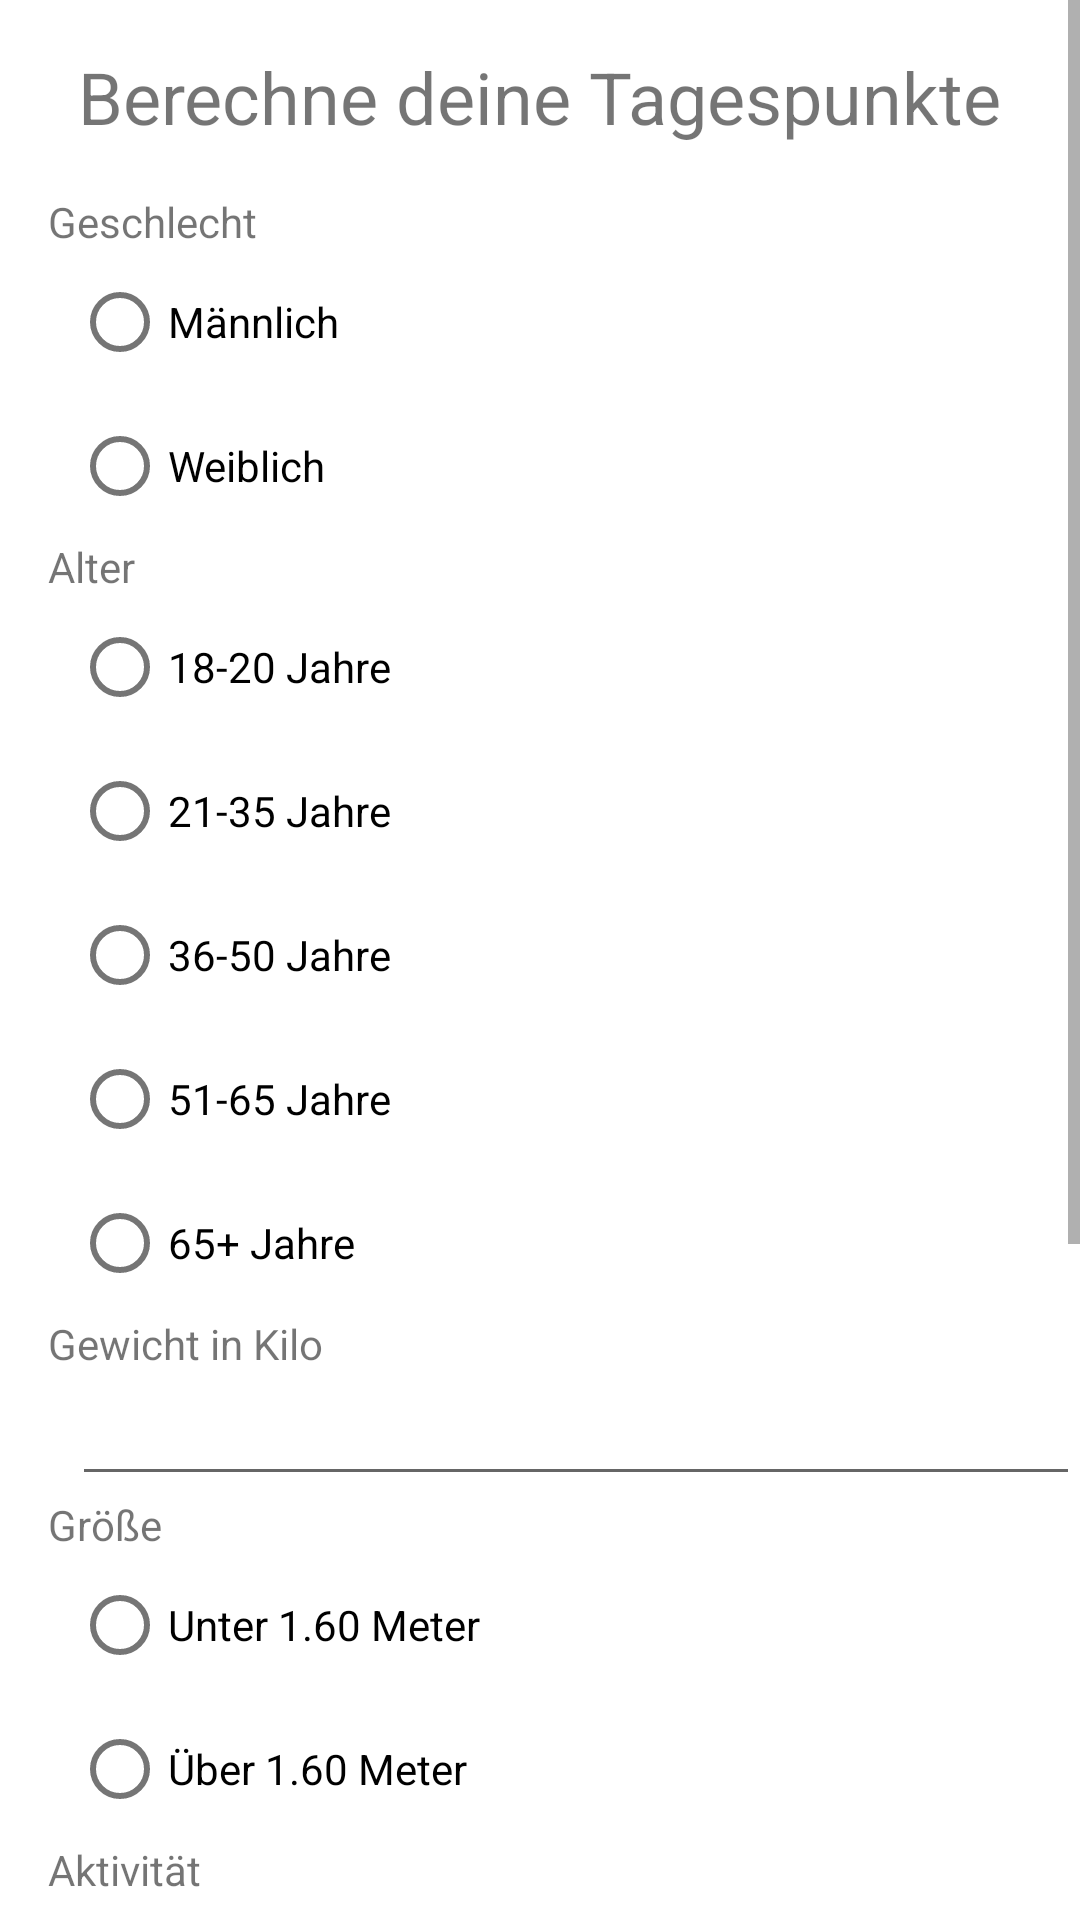

Here is an Android app screen rendered from its layout file. Give the layout XML and the strings, colors and styles it references.
<!-- AndroidManifest.xml: application theme Theme.Punktie3 -->
<!-- res/layout/activity_point_calc.xml -->
<?xml version="1.0" encoding="utf-8"?>
<androidx.constraintlayout.widget.ConstraintLayout xmlns:android="http://schemas.android.com/apk/res/android"
    xmlns:app="http://schemas.android.com/apk/res-auto"
    xmlns:tools="http://schemas.android.com/tools"
    android:layout_width="match_parent"
    android:layout_height="match_parent"
    tools:context=".PointCalcActivity">

    <ScrollView
        android:layout_width="match_parent"
        android:layout_height="match_parent">

        <LinearLayout
            android:layout_width="match_parent"
            android:layout_height="wrap_content"
            android:orientation="vertical" >

            <TextView
                android:id="@+id/textViewPunkteberechnungTitle"
                android:layout_width="wrap_content"
                android:layout_height="wrap_content"
                android:layout_gravity="center_horizontal"
                android:layout_marginTop="16dp"
                android:text="@string/punkte_berechnung_title"
                android:textSize="24sp" />

            <TextView
                android:id="@+id/textViewPunkteBerechnenGeschlecht"
                android:layout_width="match_parent"
                android:layout_height="wrap_content"
                android:layout_marginStart="16dp"
                android:layout_marginTop="16dp"
                android:text="@string/geschlecht" />

            <RadioGroup
                android:layout_width="match_parent"
                android:layout_height="wrap_content"
                android:layout_marginStart="24dp">

                <RadioButton
                    android:id="@+id/radioButtonMaennlich"
                    android:layout_width="match_parent"
                    android:layout_height="wrap_content"
                    android:text="@string/maennlich" />

                <RadioButton
                    android:id="@+id/radioButtonWeiblich"
                    android:layout_width="match_parent"
                    android:layout_height="wrap_content"
                    android:text="@string/weiblich" />

            </RadioGroup>

            <TextView
                android:id="@+id/textViewAlter"
                android:layout_width="match_parent"
                android:layout_height="wrap_content"
                android:layout_marginStart="16dp"
                android:text="@string/alter" />

            <RadioGroup
                android:layout_width="match_parent"
                android:layout_height="wrap_content"
                android:layout_marginStart="24dp">

                <RadioButton
                    android:id="@+id/radioButtonAge18"
                    android:layout_width="match_parent"
                    android:layout_height="wrap_content"
                    android:text="@string/age18" />

                <RadioButton
                    android:id="@+id/radioButtonAge21"
                    android:layout_width="match_parent"
                    android:layout_height="wrap_content"
                    android:text="@string/age21" />

                <RadioButton
                    android:id="@+id/radioButtonAge36"
                    android:layout_width="match_parent"
                    android:layout_height="wrap_content"
                    android:text="@string/Age36" />

                <RadioButton
                    android:id="@+id/radioButtonAge51"
                    android:layout_width="match_parent"
                    android:layout_height="wrap_content"
                    android:text="@string/Age51" />

                <RadioButton
                    android:id="@+id/radioButtonAge65"
                    android:layout_width="match_parent"
                    android:layout_height="wrap_content"
                    android:text="@string/Age65" />

            </RadioGroup>

            <TextView
                android:id="@+id/textViewGewicht"
                android:layout_width="match_parent"
                android:layout_height="wrap_content"
                android:layout_marginStart="16dp"
                android:text="@string/gewicht" />

            <EditText
                android:id="@+id/editTextGewichtsangabe"
                android:layout_width="match_parent"
                android:layout_height="wrap_content"
                android:layout_marginStart="24dp"
                android:ems="10"
                android:inputType="numberSigned" />

            <TextView
                android:id="@+id/textViewGroesse"
                android:layout_width="match_parent"
                android:layout_height="wrap_content"
                android:layout_marginStart="16dp"
                android:text="@string/groesse" />

            <RadioGroup
                android:layout_width="match_parent"
                android:layout_height="wrap_content"
                android:layout_marginStart="24dp">

                <RadioButton
                    android:id="@+id/radioButtonGroesseUnter160"
                    android:layout_width="match_parent"
                    android:layout_height="wrap_content"
                    android:text="@string/unter160" />

                <RadioButton
                    android:id="@+id/radioButtonGroesseUeber160"
                    android:layout_width="match_parent"
                    android:layout_height="wrap_content"
                    android:text="@string/ueber160" />

            </RadioGroup>

            <TextView
                android:id="@+id/textViewAktivitaet"
                android:layout_width="match_parent"
                android:layout_height="wrap_content"
                android:layout_marginStart="16dp"
                android:text="@string/aktivitaet" />

            <RadioGroup
                android:layout_width="match_parent"
                android:layout_height="wrap_content"
                android:layout_marginStart="24dp">

                <RadioButton
                    android:id="@+id/radioButtonMeistSitzend"
                    android:layout_width="match_parent"
                    android:layout_height="wrap_content"
                    android:text="@string/meist_sitzend" />

                <RadioButton
                    android:id="@+id/radioButtonSeltenSitzend"
                    android:layout_width="match_parent"
                    android:layout_height="wrap_content"
                    android:text="@string/selten_sitzend" />

                <RadioButton
                    android:id="@+id/radioButtonImmerLaufend"
                    android:layout_width="match_parent"
                    android:layout_height="wrap_content"
                    android:text="@string/immer_laufend" />

                <RadioButton
                    android:id="@+id/radioButtonSchwerstarbeit"
                    android:layout_width="match_parent"
                    android:layout_height="wrap_content"
                    android:text="@string/schwerstarbeit" />

            </RadioGroup>

            <TextView
                android:id="@+id/textViewAbnehmen"
                android:layout_width="match_parent"
                android:layout_height="wrap_content"
                android:layout_marginStart="16dp"
                android:text="@string/abnehmen" />

            <RadioGroup
                android:layout_width="match_parent"
                android:layout_height="wrap_content"
                android:layout_marginStart="24dp">

                <RadioButton
                    android:id="@+id/radioButtonAbnehmen"
                    android:layout_width="match_parent"
                    android:layout_height="wrap_content"
                    android:text="@string/abnehmen" />

                <RadioButton
                    android:id="@+id/radioButtonGewichtHalten"
                    android:layout_width="match_parent"
                    android:layout_height="wrap_content"
                    android:text="@string/gewicht_halten" />

            </RadioGroup>

            <Button
                android:id="@+id/buttonAngabenBestaetigen"
                android:layout_width="match_parent"
                android:layout_height="wrap_content"
                android:text="@string/speichern" />
        </LinearLayout>
    </ScrollView>

</androidx.constraintlayout.widget.ConstraintLayout>
<!-- resources referenced by this layout -->
<resources>
  <string name="Age36">36-50 Jahre</string>
  <string name="Age51">51-65 Jahre</string>
  <string name="Age65">65+ Jahre</string>
  <string name="abnehmen">Abnehmen</string>
  <string name="age18">18-20 Jahre</string>
  <string name="age21">21-35 Jahre</string>
  <string name="aktivitaet">Aktivität</string>
  <string name="alter">Alter</string>
  <string name="geschlecht">Geschlecht</string>
  <string name="gewicht">Gewicht in Kilo</string>
  <string name="gewicht_halten">Gewicht halten</string>
  <string name="groesse">Größe</string>
  <string name="immer_laufend">Immer laufend</string>
  <string name="maennlich">Männlich</string>
  <string name="meist_sitzend">Meist sitzend</string>
  <string name="punkte_berechnung_title">Berechne deine Tagespunkte</string>
  <string name="schwerstarbeit">Schwerstarbeit</string>
  <string name="selten_sitzend">Selten sitzend</string>
  <string name="speichern">Speichern</string>
  <string name="ueber160">Über 1.60 Meter</string>
  <string name="unter160">Unter 1.60 Meter</string>
  <string name="weiblich">Weiblich</string>
  <style name="Theme.Punktie3" parent="Theme.MaterialComponents.DayNight.DarkActionBar">
          
          <item name="colorPrimary">@color/purple_500</item>
          <item name="colorPrimaryVariant">@color/purple_700</item>
          <item name="colorOnPrimary">@color/white</item>
          
          <item name="colorSecondary">@color/teal_200</item>
          <item name="colorSecondaryVariant">@color/teal_700</item>
          <item name="colorOnSecondary">@color/black</item>
          
          <item name="android:statusBarColor" tools:targetApi="l">?attr/colorPrimaryVariant</item>
          
      </style>
  <!-- not gathered from this repository: default colours our renderer supplied (Android Studio template values) -->
  <color name="purple_500">#FF6200EE</color>
  <color name="purple_700">#FF3700B3</color>
  <color name="teal_200">#FF03DAC5</color>
  <color name="teal_700">#FF018786</color>
  <color name="black">#FF000000</color>
  <color name="white">#FFFFFFFF</color>
</resources>
